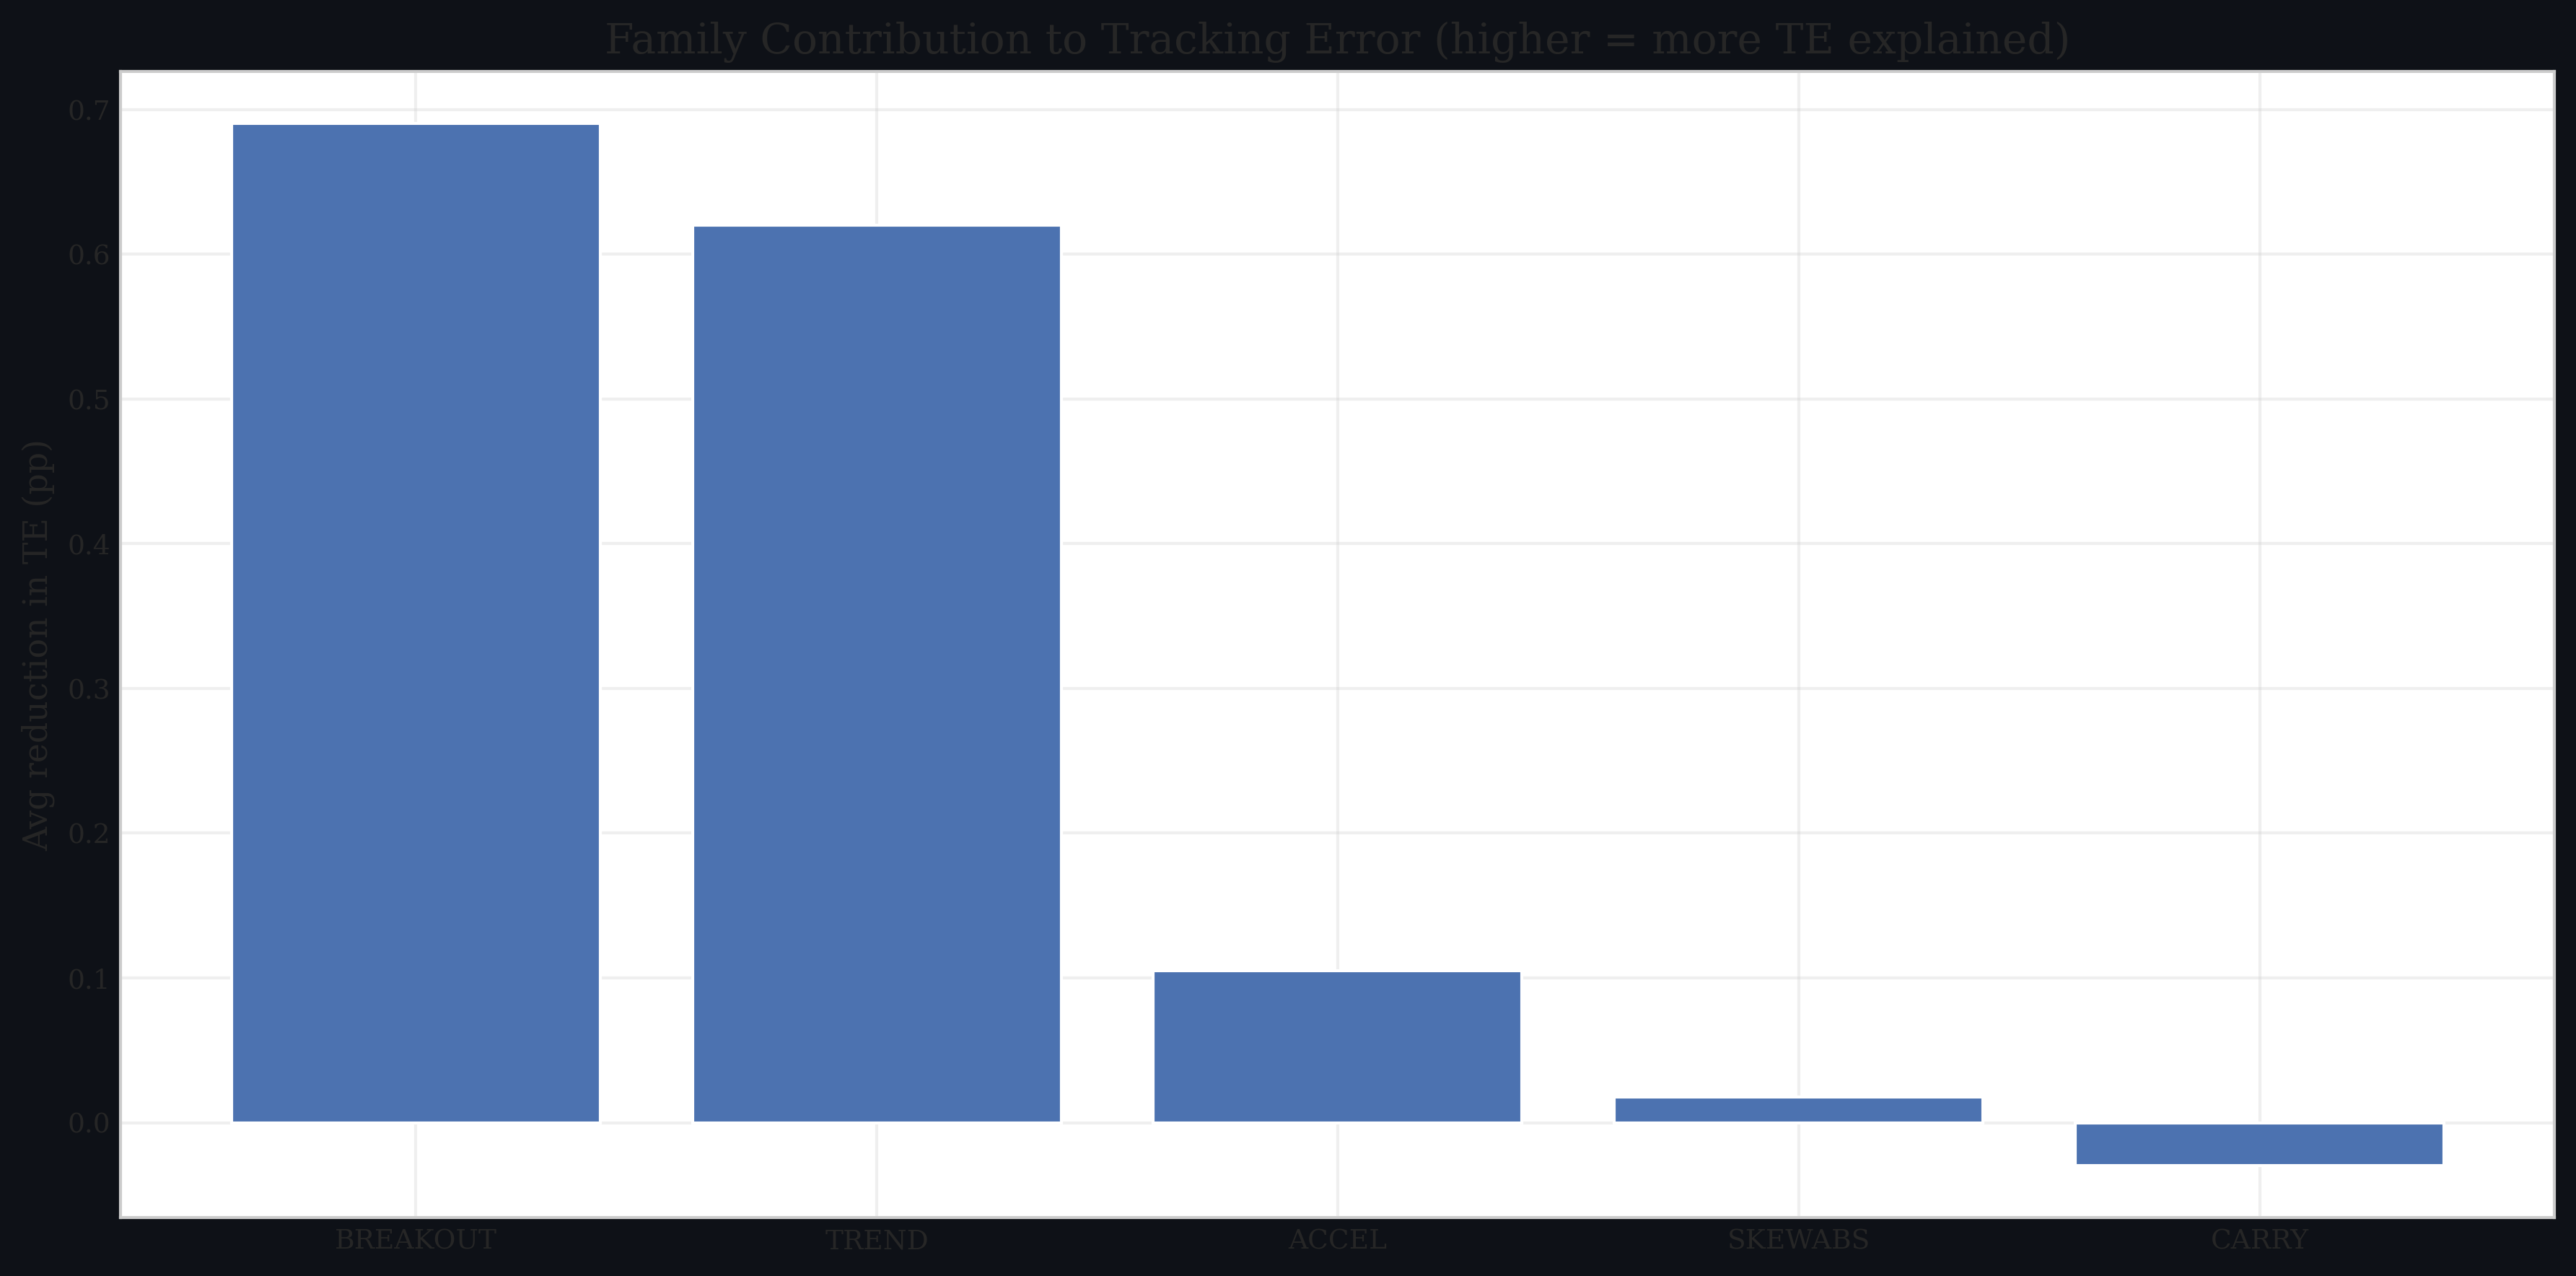

Data behind this chart, as committed beside it:
, te_contribution
BREAKOUT, 0.006903
TREND, 0.006203
ACCEL, 0.001049
SKEWABS, 0.0001761
CARRY, -0.0002977
